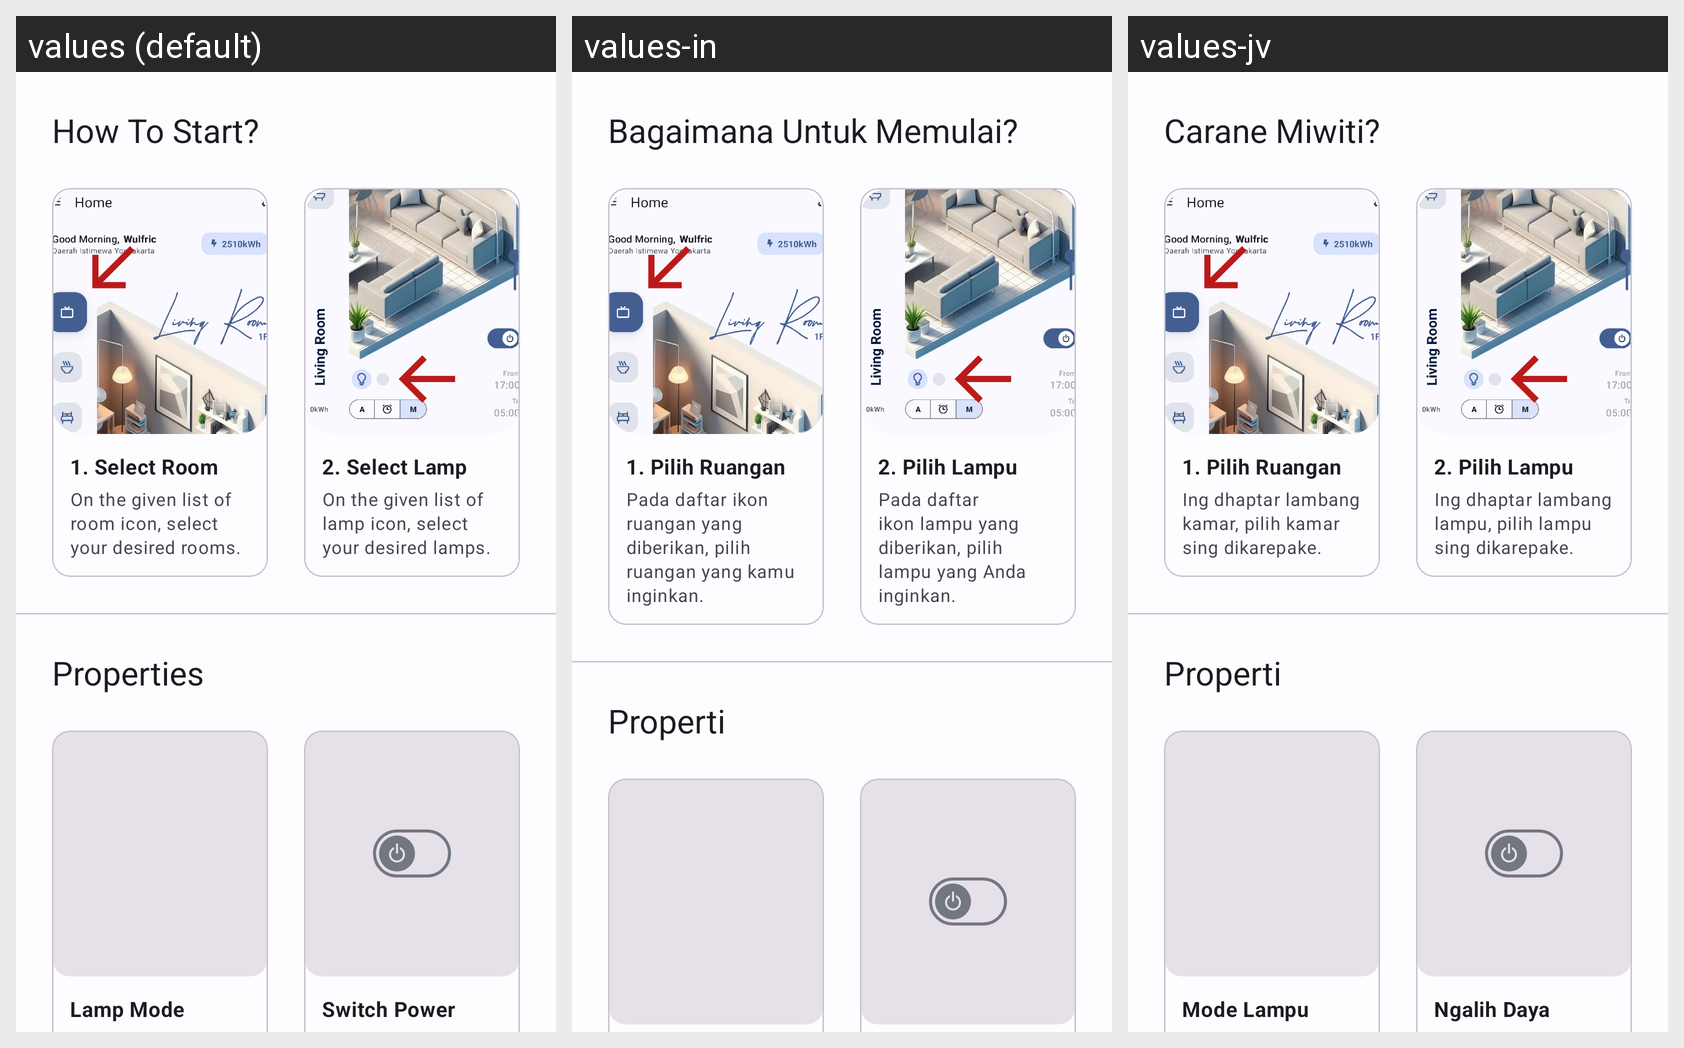

This grid shows one Android layout under several languages. Give, for every string resource on the screen, its name, the default text and each shown locale's text.
Android screen res/layout/fragment_tutorial.xml rendered under 3 locales, left to right: values (default), values-in, values-jv. Device: Nexus 5 (rendered at 1080×1920; each locale shown at half size, 540×960, under a caption strip naming it); theme Theme.SmartHome.
Strings drawn on this screen, with the default value and each locale's value (text and hints the layout hard-codes, and strings that could not be matched under every locale, appear in the picture but are not listed):

text_tutorial_how_to_start
  values: How To Start?
  values-in: Bagaimana Untuk Memulai?
  values-jv: Carane Miwiti?

text_tutorial_select_room
  values: 1. Select Room
  values-in: 1. Pilih Ruangan
  values-jv: 1. Pilih Ruangan

text_tutorial_select_room_description
  values: On the given list of room icon, select your desired rooms.
  values-in: Pada daftar ikon ruangan yang diberikan, pilih ruangan yang kamu inginkan.
  values-jv: Ing dhaptar lambang kamar, pilih kamar sing dikarepake.

text_tutorial_select_lamp
  values: 2. Select Lamp
  values-in: 2. Pilih Lampu
  values-jv: 2. Pilih Lampu

text_tutorial_select_lamp_description
  values: On the given list of lamp icon, select your desired lamps.
  values-in: Pada daftar ikon lampu yang diberikan, pilih lampu yang Anda inginkan.
  values-jv: Ing dhaptar lambang lampu, pilih lampu sing dikarepake.

text_tutorial_properties
  values: Properties
  values-in: Properti
  values-jv: Properti
